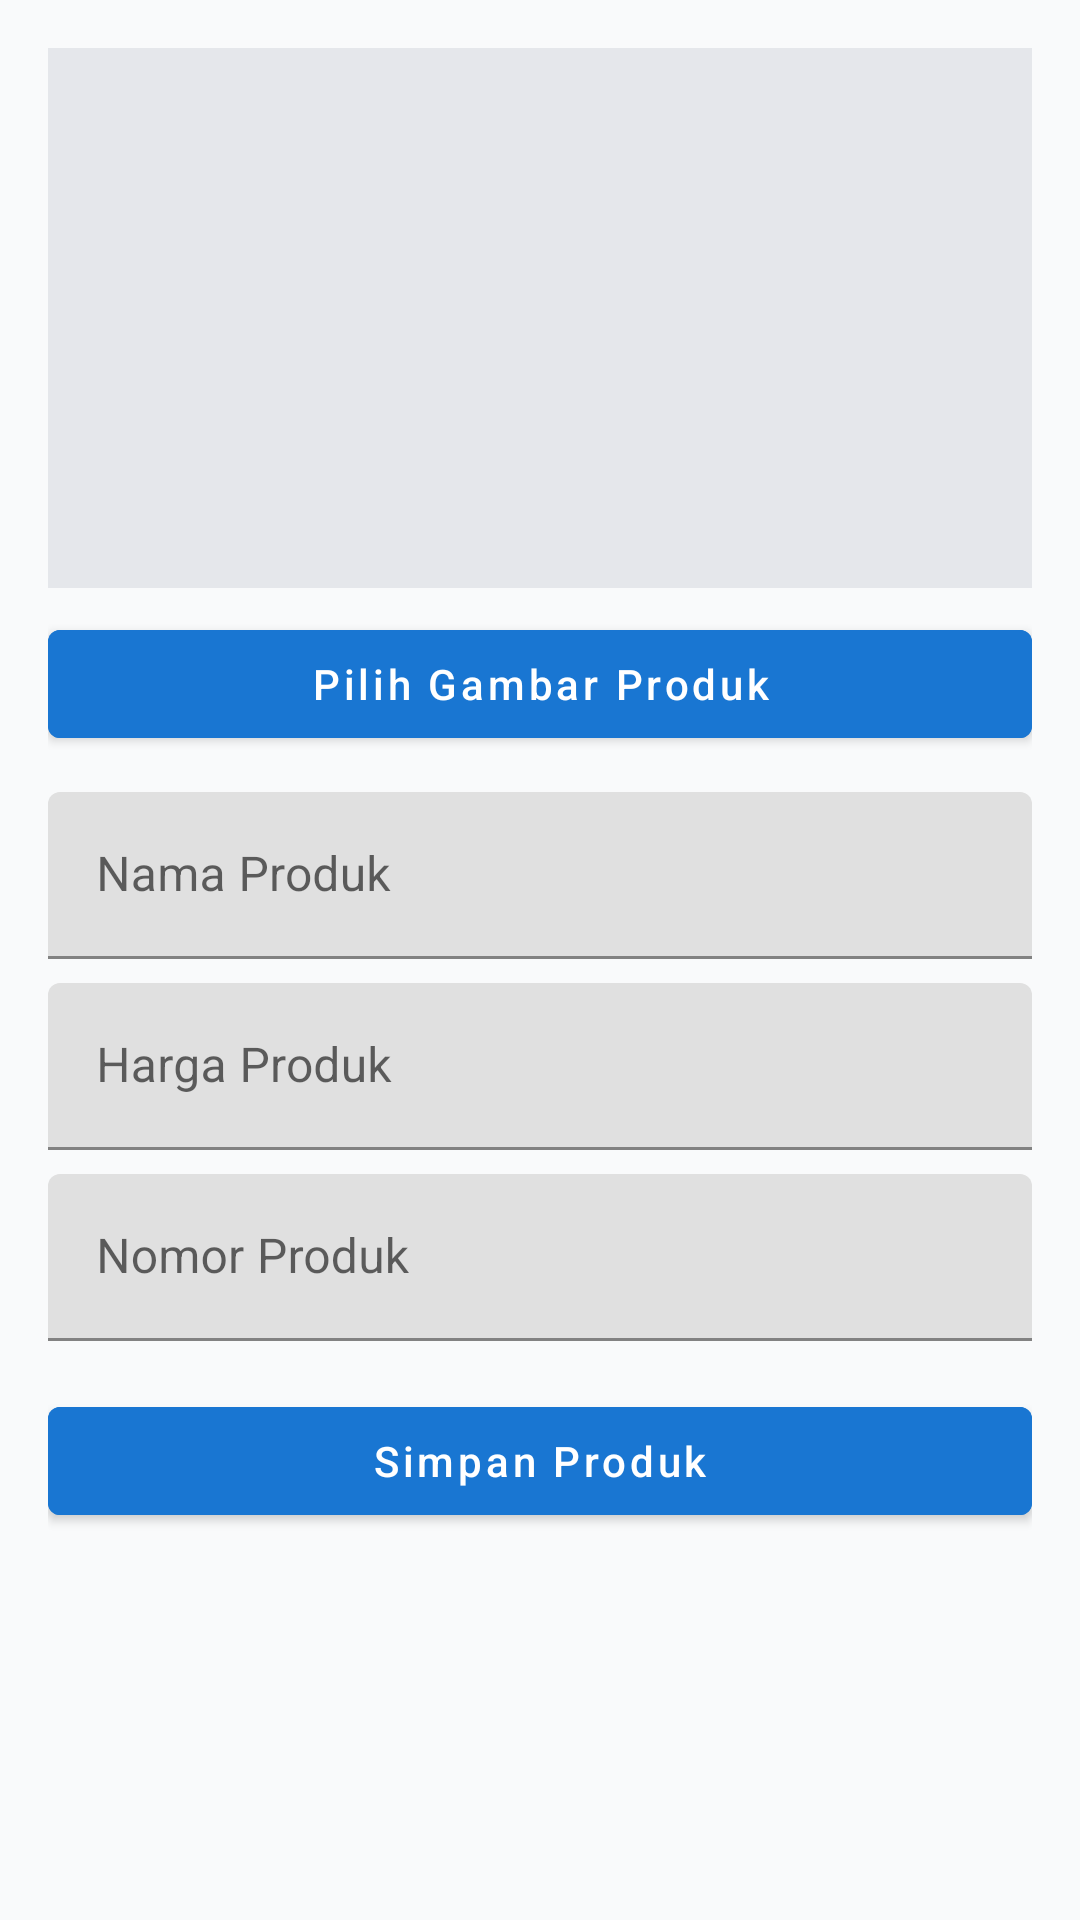

Reconstruct the res/layout file that produces this screen, plus the resources it refers to.
<!-- AndroidManifest.xml: application theme Theme.CrudProduk -->
<!-- res/layout/activity_add_produk.xml -->
<ScrollView xmlns:android="http://schemas.android.com/apk/res/android"
    xmlns:app="http://schemas.android.com/apk/res-auto"
    android:padding="16dp"
    android:background="#F9FAFB"
    android:layout_width="match_parent"
    android:layout_height="match_parent">

    <LinearLayout
        android:orientation="vertical"
        android:layout_width="match_parent"
        android:layout_height="wrap_content">

        
        <ImageView
            android:id="@+id/imgPreview"
            android:layout_width="match_parent"
            android:layout_height="180dp"
            android:scaleType="centerCrop"
            android:background="#E5E7EB"
            android:layout_marginBottom="8dp"
            android:src="@drawable/ic_menu_gallery"
            android:contentDescription="@string/pilih_gambar_produk" />

        
        <com.google.android.material.button.MaterialButton
            android:id="@+id/btnPilihGambar"
            android:text="@string/pilih_gambar_produk"
            android:textAllCaps="false"
            android:backgroundTint="#1976D2"
            android:textColor="@android:color/white"
            android:layout_marginBottom="12dp"
            android:layout_width="match_parent"
            android:layout_height="wrap_content" />

        
        <com.google.android.material.textfield.TextInputLayout
            android:layout_width="match_parent"
            android:layout_height="wrap_content"
            android:hint="@string/nama_produk">

            <com.google.android.material.textfield.TextInputEditText
                android:id="@+id/etNamaProduk"
                android:layout_width="match_parent"
                android:layout_height="wrap_content"
                android:inputType="text" />
        </com.google.android.material.textfield.TextInputLayout>

        
        <com.google.android.material.textfield.TextInputLayout
            android:layout_width="match_parent"
            android:layout_height="wrap_content"
            android:hint="@string/harga_produk"
            android:layout_marginTop="8dp">

            <com.google.android.material.textfield.TextInputEditText
                android:id="@+id/etHargaProduk"
                android:layout_width="match_parent"
                android:layout_height="wrap_content"
                android:inputType="number" />
        </com.google.android.material.textfield.TextInputLayout>

        
        <com.google.android.material.textfield.TextInputLayout
            android:layout_width="match_parent"
            android:layout_height="wrap_content"
            android:hint="@string/nomor_produk"
            android:layout_marginTop="8dp">

            <com.google.android.material.textfield.TextInputEditText
                android:id="@+id/etNoProduk"
                android:layout_width="match_parent"
                android:layout_height="wrap_content"
                android:inputType="number" />
        </com.google.android.material.textfield.TextInputLayout>

        
        <com.google.android.material.button.MaterialButton
            android:id="@+id/btnSimpan"
            android:text="@string/simpan_produk"
            android:textAllCaps="false"
            android:backgroundTint="#1976D2"
            android:textColor="@android:color/white"
            android:layout_marginTop="16dp"
            android:layout_width="match_parent"
            android:layout_height="wrap_content" />

    </LinearLayout>
</ScrollView>
<!-- resources referenced by this layout -->
<resources>
  <string name="harga_produk">Harga Produk</string>
  <string name="nama_produk">Nama Produk</string>
  <string name="nomor_produk">Nomor Produk</string>
  <string name="pilih_gambar_produk">Pilih Gambar Produk</string>
  <string name="simpan_produk">Simpan Produk</string>
  <style name="Theme.CrudProduk" parent="Theme.MaterialComponents.DayNight.NoActionBar">
          <item name="colorPrimary">#1976D2</item>
          <item name="colorPrimaryVariant">#1565C0</item>
          <item name="colorOnPrimary">#FFFFFF</item>
          <item name="colorSecondary">#2196F3</item>
          <item name="android:statusBarColor">?attr/colorPrimaryVariant</item>
          <item name="android:windowBackground">#F9FAFB</item>
      </style>
</resources>
